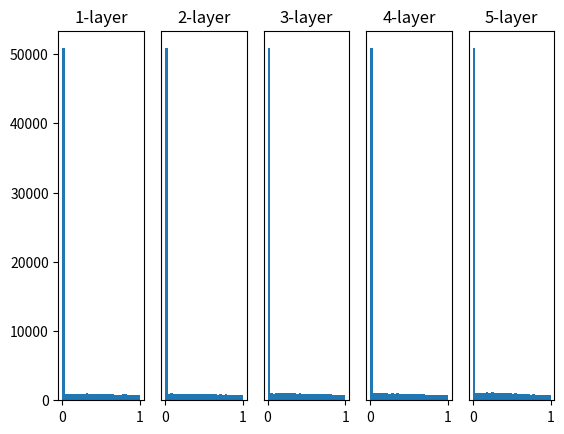

This chart was generated by the following Python code:
# coding: utf-8
import numpy as np
import matplotlib.pyplot as plt


def sigmoid(x):
    return 1 / (1 + np.exp(-x))


def ReLU(x):
    return np.maximum(0, x)


def tanh(x):
    return np.tanh(x)
    
input_data = np.random.randn(1000, 100)  # 1000个数据
node_num = 100  # 各隐藏层的节点（神经元）数
hidden_layer_size = 5  # 隐藏层有5层
activations = {}  # 激活值的结果保存在这里

x = input_data

for i in range(hidden_layer_size):
    if i != 0:
        x = activations[i-1]

    # 改变初始值进行实验！
    # w = np.random.randn(node_num, node_num) * 1
    # w = np.random.randn(node_num, node_num) * 0.01
    # w = np.random.randn(node_num, node_num) * np.sqrt(1.0 / node_num)
    w = np.random.randn(node_num, node_num) * np.sqrt(2.0 / node_num)


    a = np.dot(x, w)


    # 将激活函数的种类也改变，来进行实验！
    # z = sigmoid(a)
    z = ReLU(a)
    # z = tanh(a)

    activations[i] = z

# 绘制直方图
for i, a in activations.items():
    plt.subplot(1, len(activations), i+1)
    plt.title(str(i+1) + "-layer")
    if i != 0: plt.yticks([], [])
    # plt.xlim(0.1, 1)
    # plt.ylim(0, 7000)
    plt.hist(a.flatten(), 30, range=(0,1))
plt.show()
